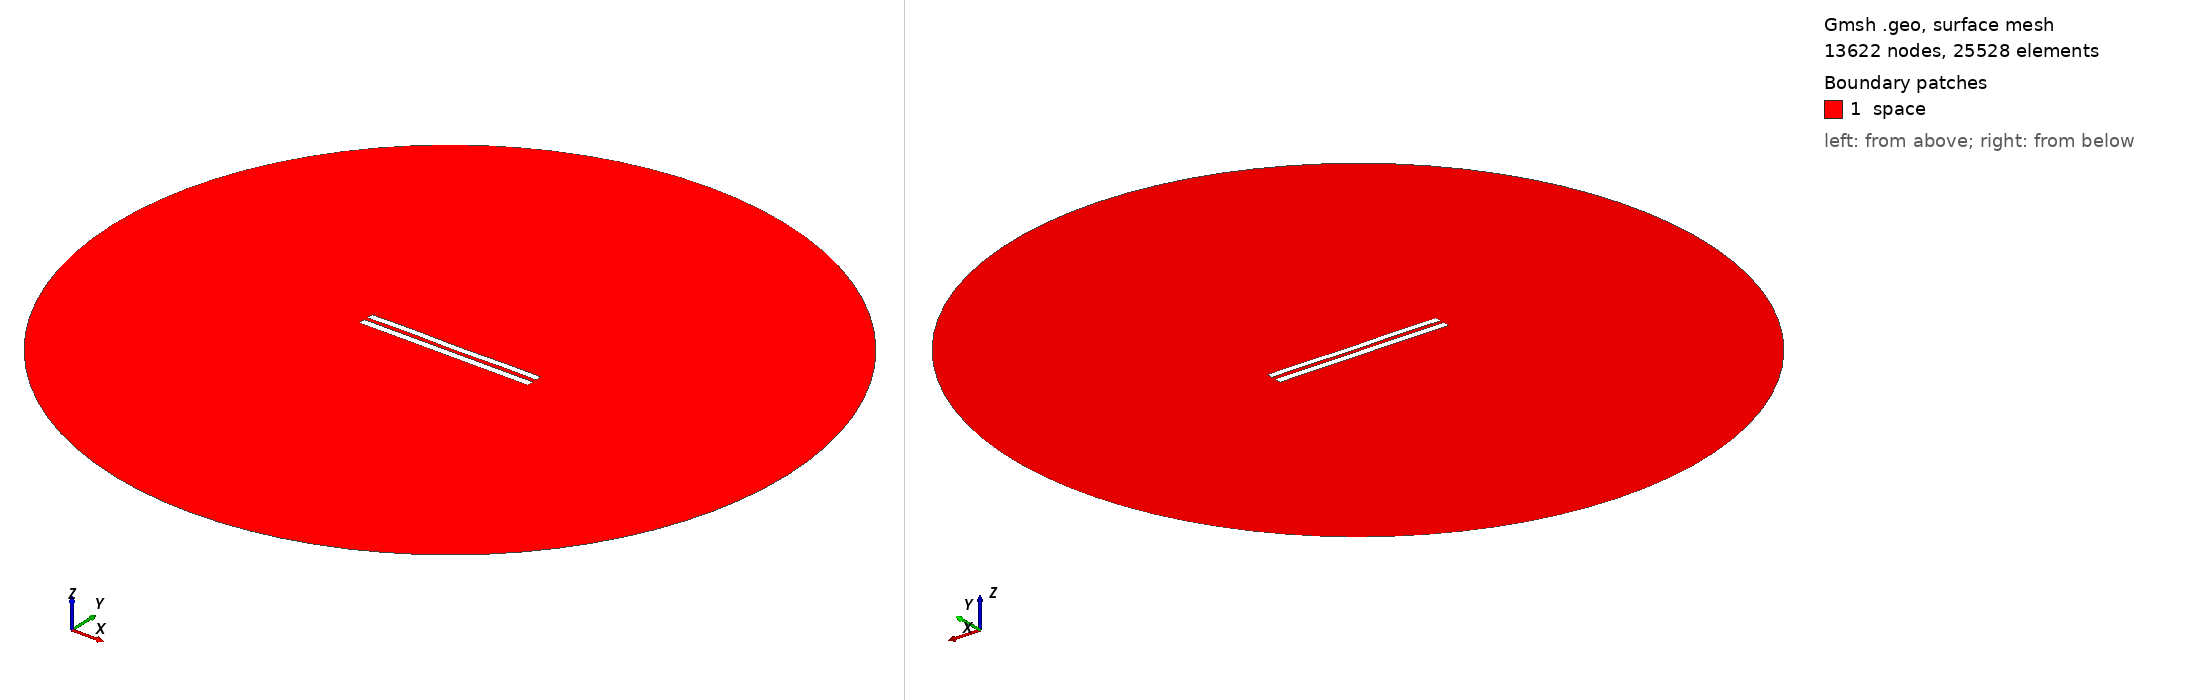

Gmsh geometry script, surface-meshed: 13622 nodes, 25528 surface elements. Boundary patches (legend numbers): 1 space. Left view from above one corner, right view from below the opposite corner. Legend entries are the model's physical surfaces. The drawing asked Gmsh for element sizes between 1% and 20% of the model's largest extent; the script's own settings can give other sizes.

=== 5570.geo (drawn) ===
//---------------------------------------
// Geometry kernel
//---------------------------------------

SetFactory("OpenCASCADE");



//---------------------------------------
// Parameters of the geometry
//---------------------------------------

// Overetch of the upper plate
overetch = 0.125;

// Distance between the plates
distance = 2.25;

// Discretization over the x axis (for the deformation)
nx = 50; 

// Length of the plate
L = 100 - overetch; 

// Number of modes
n = 4; 

// 1st mode coefficient
coeff(1) = 0.15;
beta(1) = 0.596864 * 3.1415926535 / L;

// 2nd mode coefficient
coeff(2) = 0.0;
beta(2) = 1.49418 * 3.1415926535 / L;

// 3rd mode coefficient
coeff(3) = 0.07499999999999998;
beta(3) = 2.50025 * 3.1415926535 / L;

// 4th mode coefficient
coeff(4) = 0.15;
beta(4) = 3.49999 * 3.1415926535 / L;



//---------------------------------------
// Upper plate (deformed rectangle)
//---------------------------------------

// Coordiantes of the upper plate
xmin = -50;
xmax = 50 - overetch;

// Height of the upper plate
yheight = 4 - 2 * overetch;

// Indexes of the points
UpperID[] = {};
LowerID[] = {};
LeftID[] = {};
RightID[] = {};

// Point index
p = 1;

// Horizontal edges
For i In {1:nx}
    x = xmin + (i-1)*(xmax - xmin)/(nx-1);

    y_bottom = distance / 2 + overetch;
    For j In {1:n}
        C = (Cosh(beta(j)*L) + Cos(beta(j)*L)) / (Sinh(beta(j)*L) + Sin(beta(j)*L));
        y_bottom  = y_bottom + coeff(j) * (Cosh(beta(j)*(x+50)) - Cos(beta(j)*(x+50)) - C * (Sinh(beta(j)*(x+50)) - Sin(beta(j)*(x+50))));
    EndFor

    y_top = y_bottom + yheight;

    Point(p) = {x, y_top, 0, 1.0};
    UpperID[i] = p;
    p = p + 1;

    Point(p) = {x, y_bottom, 0, 1.0};
    LowerID[i] = p;
    p = p + 1;
EndFor

// Create point lists
UpperPts[] = {}; LowerPts[] = {};
For i In {1:nx}
  UpperPts[] += {UpperID[i]};
  LowerPts[] += {LowerID[i]};
EndFor

// Build splines
Spline(1) = {UpperPts[]};
Spline(2) = {LowerPts[]};
Line(3) = {LowerPts[nx-1], UpperPts[nx-1]};
Line(4) = {LowerPts[0], UpperPts[0]};

// Build the plane surface
Curve Loop(1) = {2, 3, -1, -4};
Plane Surface(1) = {1};



//---------------------------------------
// Lower plate (rectangle)
//---------------------------------------

// Vertices
Point(1001) = {-50, -1, 0, 1.0};
Point(1002) = { 50, -1, 0, 1.0};
Point(1003) = { 50,  -5, 0, 1.0};
Point(1004) = {-50,  -5, 0, 1.0};

// Edges
Line(5) = {1001, 1002};
Line(6) = {1002, 1003};
Line(7) = {1003, 1004};
Line(8) = {1004, 1001};

// Plane surface
Line Loop(2) = {5, 6, 7, 8};
Plane Surface(2) = {2}; 



//---------------------------------------
// Outer (fictious) boundary
//---------------------------------------

// Points
Point(1005) = {0, 0, 0};       // Center
Point(1006) = {200, 0, 0};     // Start point
Point(1007) = {0, 200, 0};     // 90 degrees
Point(1008) = {-200, 0, 0};    // 180 degrees
Point(1009) = {0, -200, 0};    // 270 degrees

// Circle arcs (each needs start, center, end)
Circle(9) = {1006, 1005, 1007};
Circle(10) = {1007, 1005, 1008};
Circle(11) = {1008, 1005, 1009};
Circle(12) = {1009, 1005, 1006};

// Plane surface for the entire domain
Curve Loop(3) = {9, 10, 11, 12};
Surface(3) = {3};

// Subtract the plates from the whole domain to obtain the actual domain where we want to solve the equations
BooleanDifference{ Surface{3}; Delete; }{ Surface{1}; Surface{2}; Delete; }




//---------------------------------------
// Transfinite Lines/Curves
//---------------------------------------

// Set the number of points on the boundaries
r = 7;

// Plates
Transfinite Curve {1, 2} = 50*r Using Progression 1;
Transfinite Curve {3, 4} = 2*r Using Progression 1;
Transfinite Line {5, 7} = 50*r Using Progression 1;
Transfinite Line {6, 8} = 2*r Using Progression 1;

// Outer boundary
Transfinite Line {9, 10, 11, 12} = 20 Using Progression 1;



//---------------------------------------
// Physical groups
//---------------------------------------                

// Physical curves (boundaries)
Physical Line("force_segment", 10) = {2};
Physical Line("upper_plate", 11) = {1, 3, 4};
Physical Line("lower_plate", 12) = {5, 6, 7, 8};
Physical Line("boundary", 20) = {9, 10, 11, 12};

// Physical Surfaces
Physical Surface("space", 30) = {3};



//---------------------------------------
// 6. Generate the Mesh
//---------------------------------------

// 2D mesh generation
Mesh 2;
